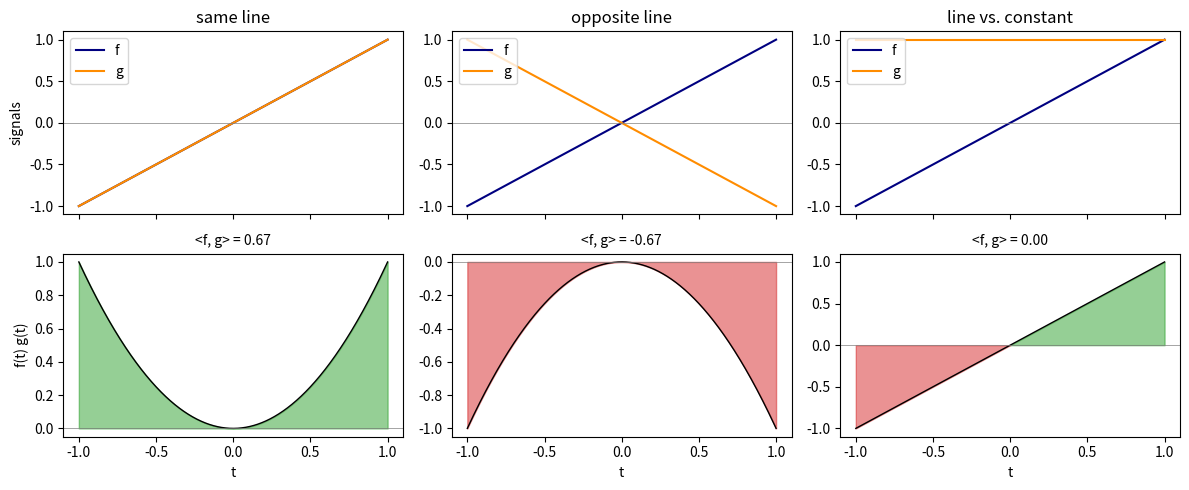
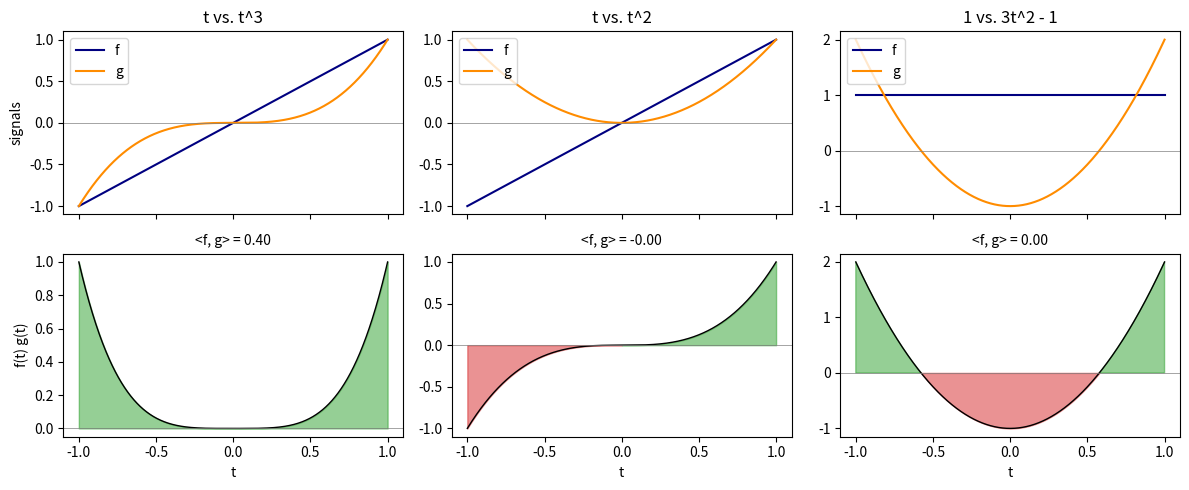

Recreate these plots in Python, in order. (Note: this script raises an exception after producing the figures.)
try:
    import google.colab
    IN_COLAB = True
except:
    IN_COLAB = False

if IN_COLAB:
    # Install python packages
    ! pip install git+https://github.com/CPJKU/partitura.git@develop ipympl

    # To be able to access helper modules and data in the repo for this tutorial
    # (not necessary if the jupyter notebook is run locally instead of google colab)
    !git clone --recurse-submodules https://github.com/MusicalInformatics/miws26.git
    import sys
    sys.path.insert(0, "./miws26/introduction/")

    # Needed for interactive matplotlib figures (%matplotlib widget) on Colab
    from google.colab import output
    output.enable_custom_widget_manager()

%matplotlib inline
import numpy as np
import matplotlib.pyplot as plt

def inner_product(f, g, t0=0.0, T=1.0, n_points=10000):
    """Inner product of two signals (functions of t) between t0 and T.
    (for complex signals g is conjugated, which does nothing for real signals)"""
    t = np.linspace(t0, T, n_points)
    product = np.broadcast_to(f(t) * np.conj(g(t)), t.shape)  # also works for constants
    return np.trapezoid(product, t)


def plot_inner_products(examples, t0=0.0, T=1.0):
    """Plot signals f and g (top) and their product (bottom), for a list of
    examples [(f, g, title), ...]. The inner product is the signed area
    under the product."""
    t = np.linspace(t0, T, 1000)
    n = len(examples)
    fig, axes = plt.subplots(2, n, figsize=(max(4 * n, 6), 5), sharex=True, squeeze=False)
    for j, (f, g, title) in enumerate(examples):
        ft = np.broadcast_to(f(t), t.shape)
        gt = np.broadcast_to(g(t), t.shape)
        product = ft * gt

        ax = axes[0, j]
        ax.plot(t, ft, color="navy", label="f")
        ax.plot(t, gt, color="darkorange", label="g")
        ax.axhline(0, color="gray", linewidth=0.5)
        ax.set_title(title)
        ax.legend(loc="upper left")

        ax = axes[1, j]
        ax.plot(t, product, color="black", linewidth=1)
        ax.fill_between(t, product, 0, where=product >= 0, color="tab:green", alpha=0.5, interpolate=True)
        ax.fill_between(t, product, 0, where=product < 0, color="tab:red", alpha=0.5, interpolate=True)
        ax.axhline(0, color="gray", linewidth=0.5)
        ax.set_xlabel("t")
        ax.set_title(f"<f, g> = {inner_product(f, g, t0, T).real:.2f}", fontsize=10)
    axes[0, 0].set_ylabel("signals")
    axes[1, 0].set_ylabel("f(t) g(t)")
    plt.tight_layout()
    plt.show()

def f(t):
    return t


def g_same(t):
    return t  # the same line


def g_opposite(t):
    return -t  # the opposite line


def g_constant(t):
    return np.ones_like(t)  # a constant signal


plot_inner_products(
    [
        (f, g_same, "same line"),
        (f, g_opposite, "opposite line"),
        (f, g_constant, "line vs. constant"),
    ],
    t0=-1,
    T=1,
)

def f(t):
    return t


def g1(t):
    return t**3


def g2(t):
    return t**2


def g3(t):
    return 3 * t**2 - 1


plot_inner_products(
    [
        (f, g1, "t vs. t^3"),
        (f, g2, "t vs. t^2"),
        (g_constant, g3, "1 vs. 3t^2 - 1"),
    ],
    t0=-1,
    T=1,
)

from ipywidgets import interact

references = {
    "1": lambda t: np.ones_like(t),
    "t": lambda t: t,
    "t^2": lambda t: t**2,
    "t^3": lambda t: t**3,
}


def explore_inner_product(reference="t", c0=0.0, c1=1.0, c2=0.0, c3=0.0):
    f = references[reference]

    def g(t):
        return c0 + c1 * t + c2 * t**2 + c3 * t**3

    plot_inner_products([(f, g, f"f(t) = {reference}")], t0=-1, T=1)


interact(
    explore_inner_product,
    reference=list(references),
    c0=(-2.0, 2.0, 0.1),
    c1=(-2.0, 2.0, 0.1),
    c2=(-2.0, 2.0, 0.1),
    c3=(-2.0, 2.0, 0.1),
);

def f(t):
    return np.sin(2 * np.pi * 3 * t)  # 3 Hz sine


def g(t):
    return np.sin(2 * np.pi * 3 * t)  # the same signal


def h(t):
    return np.sin(2 * np.pi * 4 * t)  # 4 Hz sine


def k(t):
    return np.cos(2 * np.pi * 3 * t)  # 3 Hz cosine (a sine shifted by a quarter period)


plot_inner_products(
    [
        (f, g, "same signal"),
        (f, h, "different frequency"),
        (f, k, "shifted by 90 degrees"),
    ],
    t0=0,
    T=1,
)

T = 1.0
basis = []
names = []
for n in range(1, 4):
    basis.append(lambda t, n=n: np.cos(2 * np.pi * n * t / T))
    names.append(f"cos {n}")
    basis.append(lambda t, n=n: np.sin(2 * np.pi * n * t / T))
    names.append(f"sin {n}")

gram = np.array([[inner_product(b1, b2, 0, T) for b2 in basis] for b1 in basis])

print("        " + " ".join(f"{name:>6}" for name in names))
for name, row in zip(names, gram):
    print(f"{name:>6}  " + " ".join(f"{value:6.2f}" for value in row))

def square_wave(t):
    return np.sign(np.sin(2 * np.pi * t / T))


t = np.linspace(0, T, 1000)

fig, axes = plt.subplots(1, 3, figsize=(12, 3), sharey=True)
for ax, n_sines in zip(axes, [1, 3, 15]):
    approximation = np.zeros_like(t)
    for n in range(1, n_sines + 1):
        sin_n = lambda t, n=n: np.sin(2 * np.pi * n * t / T)
        b_n = 2 / T * inner_product(square_wave, sin_n, 0, T)
        approximation += b_n * sin_n(t)

    ax.plot(t, square_wave(t), color="navy", label="square wave")
    ax.plot(t, approximation, color="firebrick", label="approximation")
    ax.set_title(f"{n_sines} sine(s)")
    ax.set_xlabel("t")
axes[0].legend()
plt.show()

def signal(t):
    return np.sin(2 * np.pi * 5 * t) + 0.5 * np.sin(2 * np.pi * 12 * t)


T = 2.0
freqs = np.linspace(0, 20, 401)  # the frequencies (in Hz) we want to test

F = np.array(
    [inner_product(signal, lambda t, nu=nu: np.exp(2j * np.pi * nu * t), 0, T) for nu in freqs]
)

fig, (ax1, ax2) = plt.subplots(1, 2, figsize=(10, 3))
t = np.linspace(0, T, 1000)
ax1.plot(t, signal(t), color="navy")
ax1.set_xlabel("Time (s)")
ax1.set_ylabel("Amplitude")
ax2.plot(freqs, np.abs(F), color="firebrick")
ax2.set_xlabel("Frequency (Hz)")
ax2.set_ylabel("|F|")
plt.tight_layout()
plt.show()

sr = 100  # sampling rate (samples per second)
N = 200  # number of samples (2 seconds)
x = signal(np.arange(N) / sr)  # sample the signal from before


def dft(x):
    N = len(x)
    n = np.arange(N)
    k = n.reshape(-1, 1)
    return np.exp(-2j * np.pi * k * n / N) @ x


X = dft(x)
print("Same result as np.fft.fft:", np.allclose(X, np.fft.fft(x)))

# For real signals, the second half of the spectrum mirrors the first half
freqs_dft = np.arange(N) * sr / N
fig, ax = plt.subplots(figsize=(5, 3))
ax.plot(freqs_dft[: N // 2], np.abs(X[: N // 2]), color="firebrick")
ax.set_xlabel("Frequency (Hz)")
ax.set_ylabel("|X|")
plt.show()

%matplotlib widget
import os

import matplotlib.pyplot as plt
from utils import InteractiveToneAnalyzer, load_audio, ipd, PATH

signal, sr = load_audio(os.path.join(PATH, "example_data", "a4_piano.wav"))

display(ipd.Audio(
            data=signal,
            rate=sr,
            normalize=True,
            element_id="original_signal",
        ))

plot = InteractiveToneAnalyzer(signal=signal, sample_rate=sr)

plot.show()
